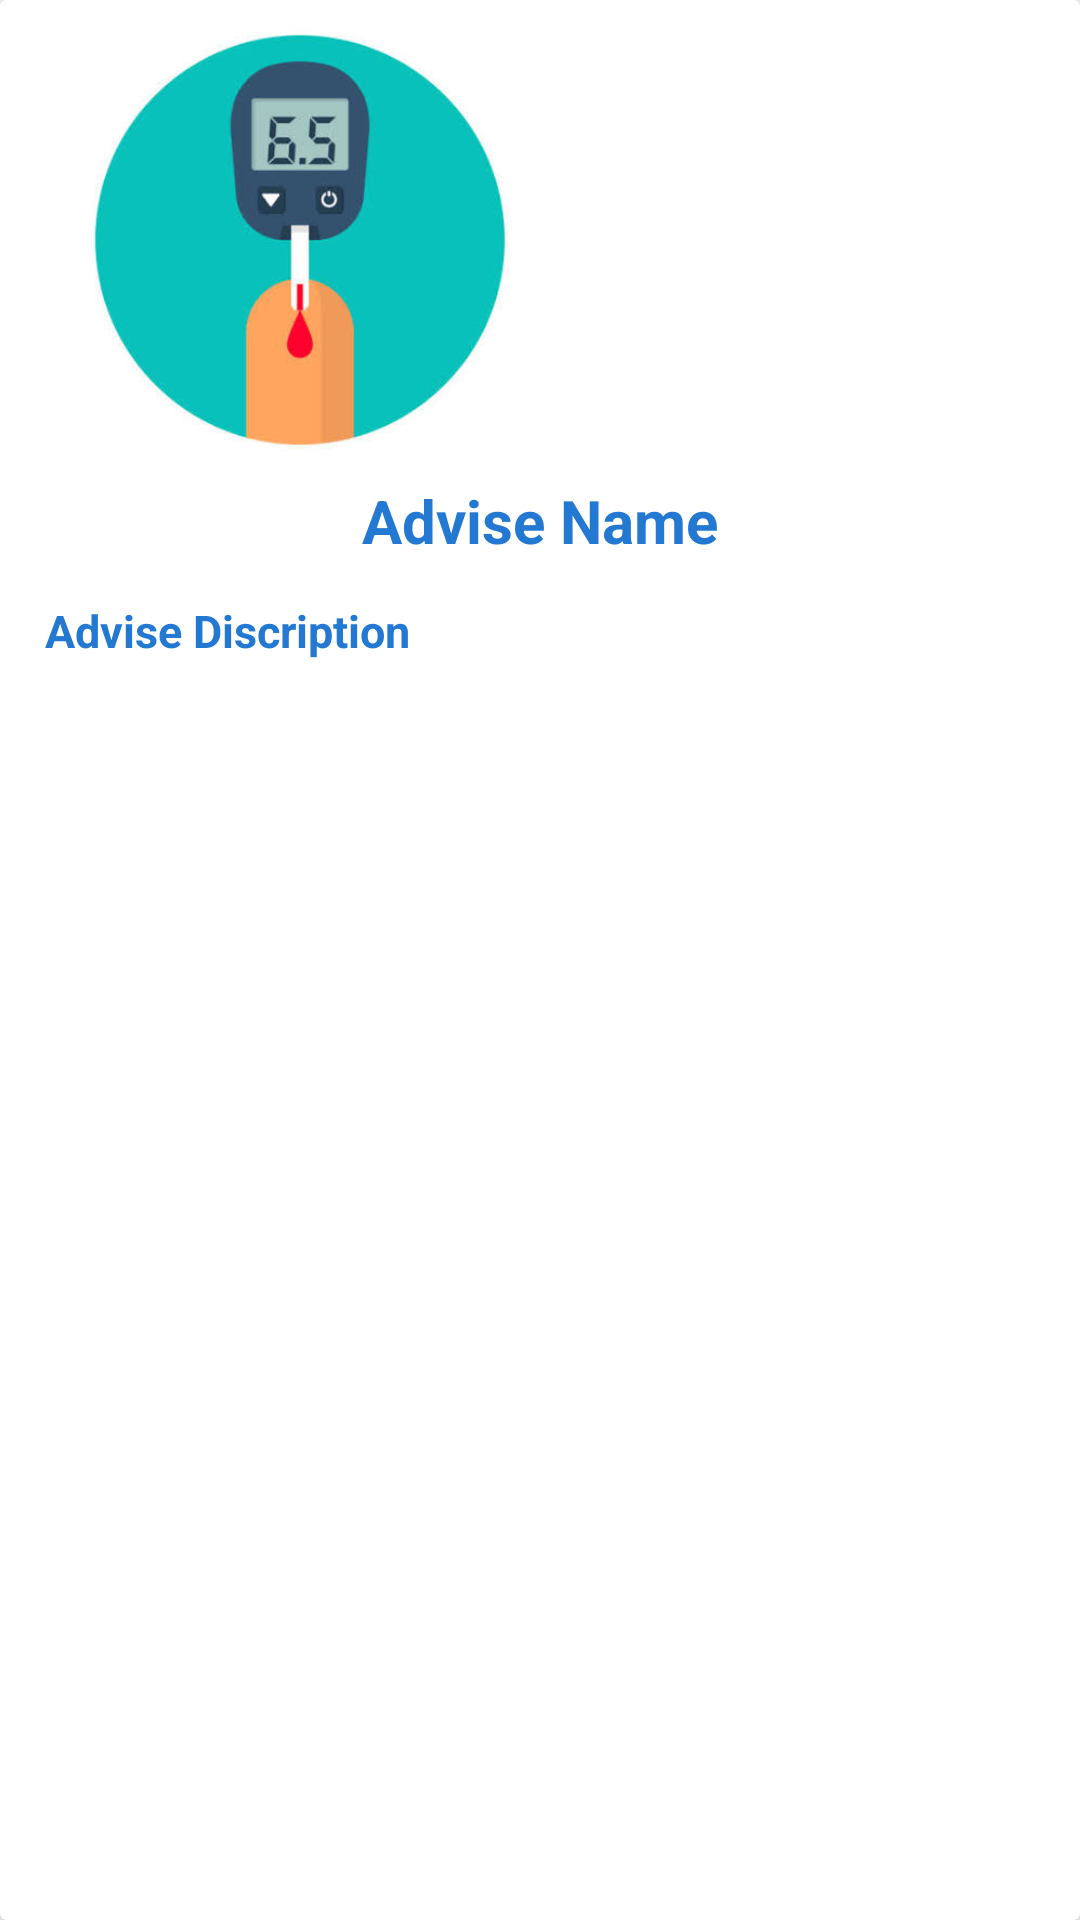

This screen was rendered from an Android layout file. Write that file and the resources it references.
<!-- AndroidManifest.xml: application theme Theme.SupportingYourDiabetes -->
<!-- res/layout/advice_item.xml -->
<?xml version="1.0" encoding="utf-8"?>
<androidx.cardview.widget.CardView
    xmlns:android="http://schemas.android.com/apk/res/android"
    xmlns:app="http://schemas.android.com/apk/res-auto"
    android:layout_width="wrap_content"
    android:layout_height="wrap_content"
    android:layout_marginStart="10dp"
    android:layout_marginTop="10dp"
    android:layout_marginBottom="15dp"
    android:layout_marginEnd="10dp"
    app:cardElevation="10dp"
    >

    <androidx.constraintlayout.widget.ConstraintLayout
        android:layout_width="match_parent"
        android:layout_height="match_parent"
        >

        <ImageView
            android:id="@+id/advise_img"
            android:layout_width="200dp"
            android:layout_height="160dp"
            android:scaleType="centerCrop"
            android:src="@drawable/glucose"
            app:layout_constraintStart_toStartOf="parent"
            app:layout_constraintTop_toTopOf="parent" />

        <TextView
            android:id="@+id/advise_title"
            android:layout_width="wrap_content"
            android:layout_height="wrap_content"
            android:text="Advise Name"
            android:textColor="@color/grayText"
            android:textSize="20sp"
            android:textStyle="bold"
            app:layout_constraintEnd_toEndOf="parent"
            app:layout_constraintStart_toStartOf="parent"
            app:layout_constraintTop_toBottomOf="@+id/advise_img" />

        <TextView
            android:id="@+id/advise_discription"
            android:layout_width="150dp"
            android:layout_height="wrap_content"
            android:layout_marginStart="10dp"
            android:layout_marginTop="8dp"
            android:padding="5dp"
            android:text="Advise Discription"
            android:textColor="@color/grayText"
            android:textSize="15sp"
            android:textStyle="bold"
            app:layout_constraintEnd_toEndOf="parent"
            app:layout_constraintHorizontal_bias="0.0"
            app:layout_constraintStart_toStartOf="parent"
            app:layout_constraintTop_toBottomOf="@+id/advise_title" />


    </androidx.constraintlayout.widget.ConstraintLayout>

</androidx.cardview.widget.CardView>
<!-- resources referenced by this layout -->
<resources>
  <color name="grayText">#2378d2</color>
  <!-- drawable glucose: jpeg bitmap (drawable, 14993 bytes) -->
  <style name="Theme.SupportingYourDiabetes" parent="Theme.MaterialComponents.DayNight.DarkActionBar">
          
          <item name="colorPrimary">@color/purple_500</item>
          <item name="colorPrimaryVariant">@color/purple_700</item>
          <item name="colorOnPrimary">@color/white</item>
          
          <item name="colorSecondary">@color/teal_200</item>
          <item name="colorSecondaryVariant">@color/teal_700</item>
          <item name="colorOnSecondary">@color/black</item>
          
          <item name="android:statusBarColor">?attr/colorPrimaryVariant</item>
          
      </style>
  <color name="purple_500">#2378d2</color>
  <color name="purple_700">#C5C5C5</color>
  <color name="white">#FFFFFFFF</color>
  <color name="teal_200">#FF03DAC5</color>
  <color name="teal_700">#FF018786</color>
  <color name="black">#FF000000</color>
</resources>
